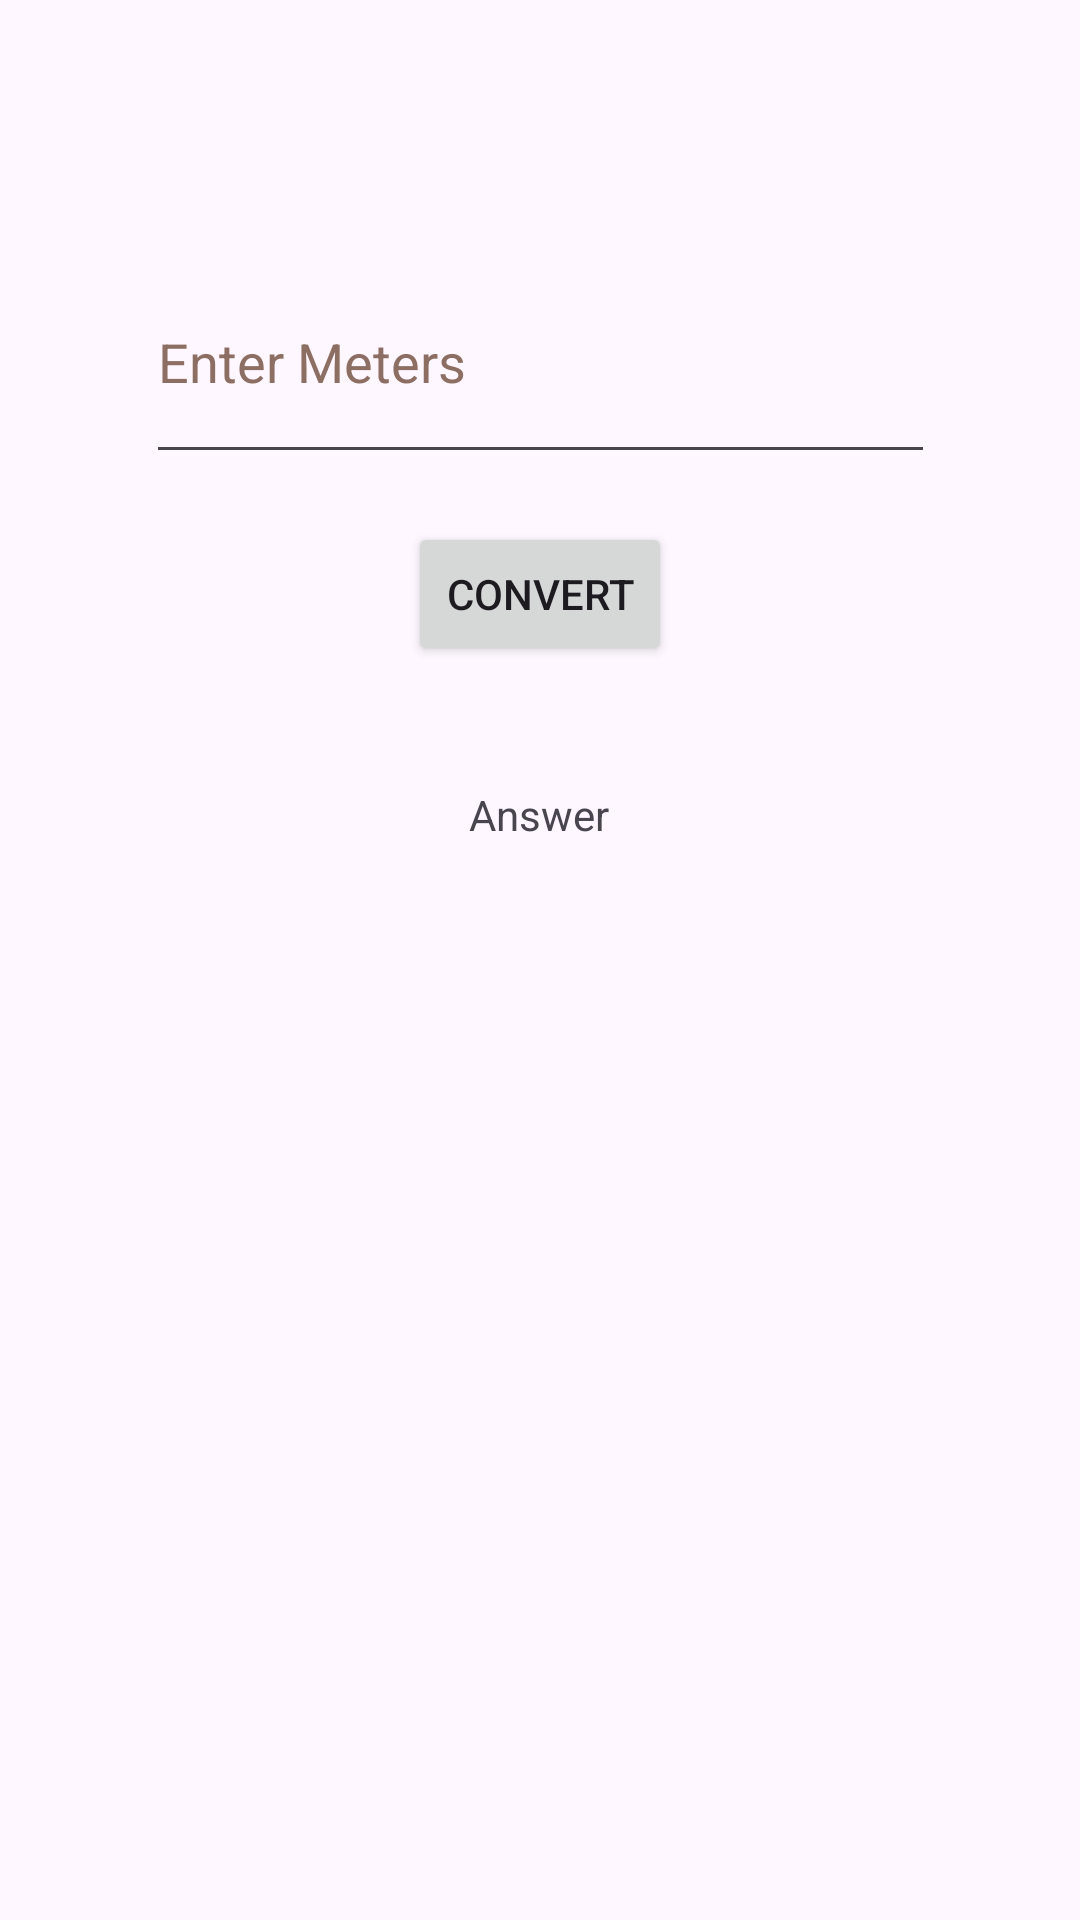

Reconstruct the res/layout file that produces this screen, plus the resources it refers to.
<!-- AndroidManifest.xml: application theme Theme.Praman -->
<!-- res/layout/activity_meter.xml -->
<?xml version="1.0" encoding="utf-8"?>
<androidx.constraintlayout.widget.ConstraintLayout xmlns:android="http://schemas.android.com/apk/res/android"
    xmlns:app="http://schemas.android.com/apk/res-auto"
    xmlns:tools="http://schemas.android.com/tools"
    android:layout_width="match_parent"
    android:layout_height="match_parent"
    tools:context=".Meter">

    <EditText
        android:id="@+id/input12"
        android:layout_width="263dp"
        android:layout_height="78dp"
        android:layout_marginTop="80dp"
        android:ems="10"
        android:hint="@string/enter_meters"
        android:importantForAutofill="no"
        android:inputType="number"
        android:textColorHint="#8D6E63"
        app:layout_constraintEnd_toEndOf="parent"
        app:layout_constraintStart_toStartOf="parent"
        app:layout_constraintTop_toTopOf="parent" />

    <TextView
        android:id="@+id/output12"
        android:layout_width="280dp"
        android:layout_height="464dp"
        android:layout_marginTop="40dp"
        android:text="@string/answer"
        android:textAlignment="center"
        app:layout_constraintEnd_toEndOf="parent"
        app:layout_constraintHorizontal_bias="0.497"
        app:layout_constraintStart_toStartOf="parent"
        app:layout_constraintTop_toBottomOf="@+id/button2" />

    <Button
        android:id="@+id/button2"
        android:layout_width="wrap_content"
        android:layout_height="wrap_content"
        android:layout_marginTop="16dp"
        android:onClick="ans12"
        android:text="@string/convert"
        app:layout_constraintEnd_toEndOf="parent"
        app:layout_constraintStart_toStartOf="parent"
        app:layout_constraintTop_toBottomOf="@+id/input12" />

</androidx.constraintlayout.widget.ConstraintLayout>
<!-- resources referenced by this layout -->
<resources>
  <string name="answer">Answer</string>
  <string name="convert">Convert</string>
  <string name="enter_meters">Enter Meters</string>
  <style name="Theme.Praman" parent="Base.Theme.Praman" />
  <style name="Base.Theme.Praman" parent="Theme.Material3.DayNight.NoActionBar">
          
          
      </style>
</resources>
